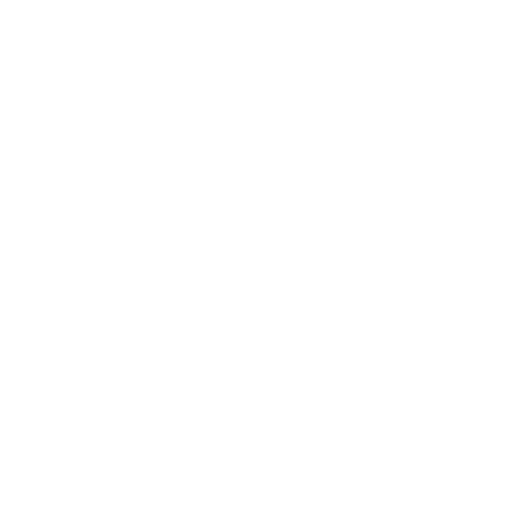
t = 0.00 s
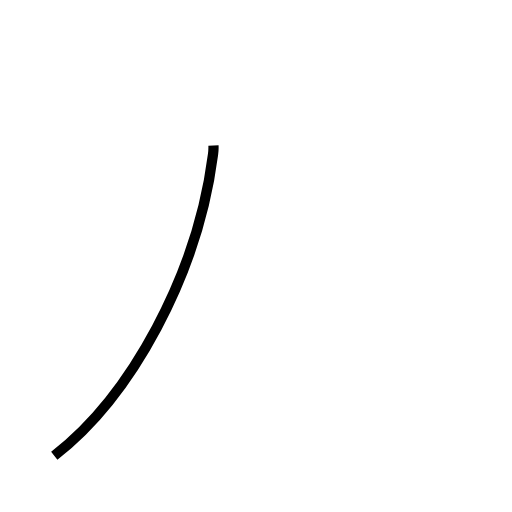
t = 1.05 s
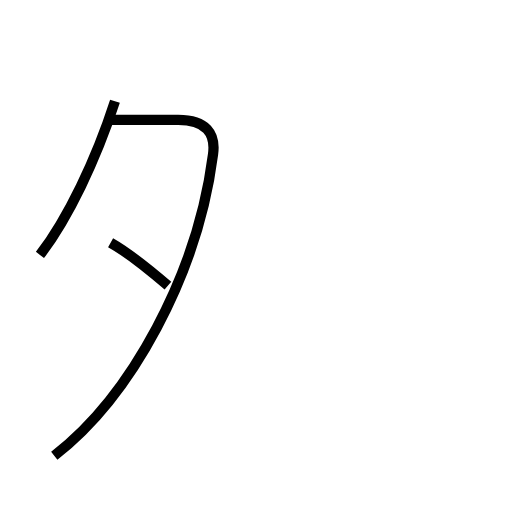
t = 2.11 s
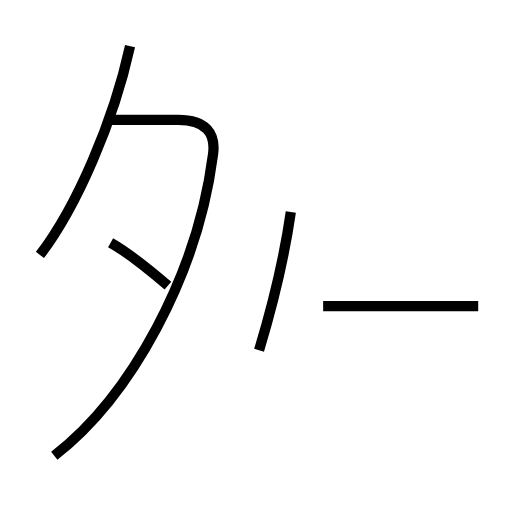
t = 3.15 s
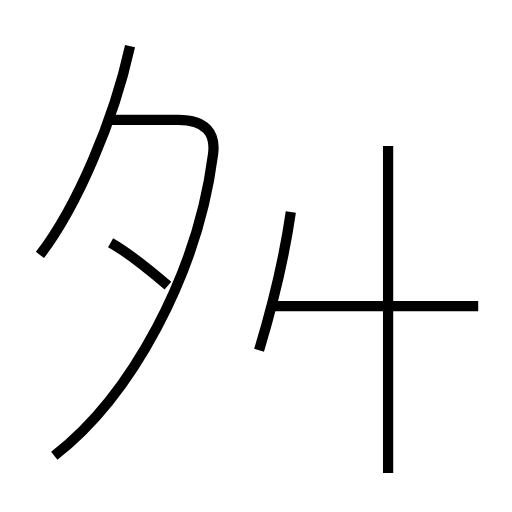
t = 4.26 s
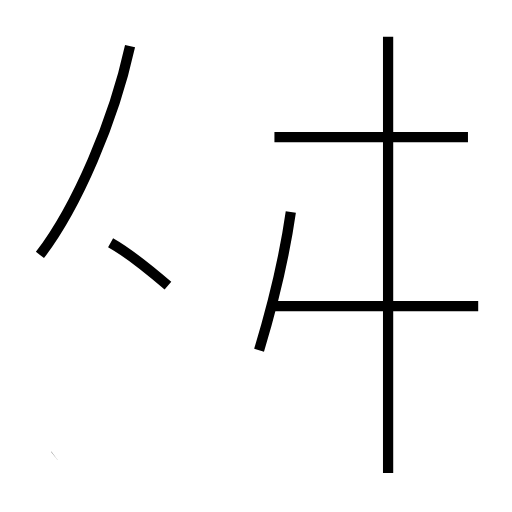
t = 5.14 s

The animated SVG that drew these frames (rendered in a browser with its animation timeline set to each time). Animation: 7 SMIL elements (animate=7); one cycle of 5.14 s.

<?xml version='1.0' encoding='utf-8'?>
<svg viewBox="0.0 -6.0 50.0 50.0" version="1.1" xmlns="http://www.w3.org/2000/svg"><rect x="-1000" y="-1000" width="2000" height="2000" stroke="white" fill="white" /><g style="fill:none;stroke:#000000;stroke-width:1"><path d="M 5.3 0.5 C 12.8 -5.3 19.3 -17.2 20.8 -28.9 C 21.1 -31.0 20.1 -32.3 17.4 -32.3 L 10.6 -32.3 " transform="translate(0.0 38.0)" stroke-dasharray="46.486611635780974" stroke-dashoffset="46.486611635780974"><animate attributeName="stroke-dashoffset" from="46.486611635780974" to="0" dur="1.3945983490734293s" begin="0s; anim_end.end" fill="freeze" id="anim0" /></path><path d="M 16.4 -16.1 C 14.3 -17.9 12.4 -19.4 10.8 -20.3 " transform="translate(0.0 38.0)" stroke-dasharray="7.010099723428128" stroke-dashoffset="7.010099723428128"><animate attributeName="stroke-dashoffset" from="7.010099723428128" to="0" dur="0.21030299170284383s" begin="anim0.end" fill="freeze" id="anim1" /></path><path d="M 3.9 -19.1 C 7.5 -23.8 11.1 -32.2 12.7 -39.5 " transform="translate(0.0 38.0)" stroke-dasharray="22.363231536551414" stroke-dashoffset="22.363231536551414"><animate attributeName="stroke-dashoffset" from="22.363231536551414" to="0" dur="0.6708969460965424s" begin="anim1.end" fill="freeze" id="anim2" /></path><path d="M 25.3 -9.8 C 26.6 -14.1 27.8 -19.1 28.4 -23.3 " transform="translate(0.0 38.0)" stroke-dasharray="13.863481874539648" stroke-dashoffset="13.863481874539648"><animate attributeName="stroke-dashoffset" from="13.863481874539648" to="0" dur="0.41590445623618943s" begin="anim2.end" fill="freeze" id="anim3" /></path><path d="M 46.7 -14.1 L 26.5 -14.1 " transform="translate(0.0 38.0)" stroke-dasharray="20.200000000000003" stroke-dashoffset="20.200000000000003"><animate attributeName="stroke-dashoffset" from="20.200000000000003" to="0" dur="0.6060000000000001s" begin="anim3.end" fill="freeze" id="anim4" /></path><path d="M 37.9 2.2 L 37.9 -40.4 " transform="translate(0.0 38.0)" stroke-dasharray="42.6" stroke-dashoffset="42.6"><animate attributeName="stroke-dashoffset" from="42.6" to="0" dur="1.278s" begin="anim4.end" fill="freeze" id="anim5" /></path><path d="M 45.7 -30.6 L 26.8 -30.6" transform="translate(0.0 38.0)" stroke-dasharray="18.900000000000002" stroke-dashoffset="18.900000000000002"><animate attributeName="stroke-dashoffset" from="18.900000000000002" to="0" dur="0.5670000000000001s" begin="anim5.end" fill="freeze" id="anim_end" /></path></g></svg>
